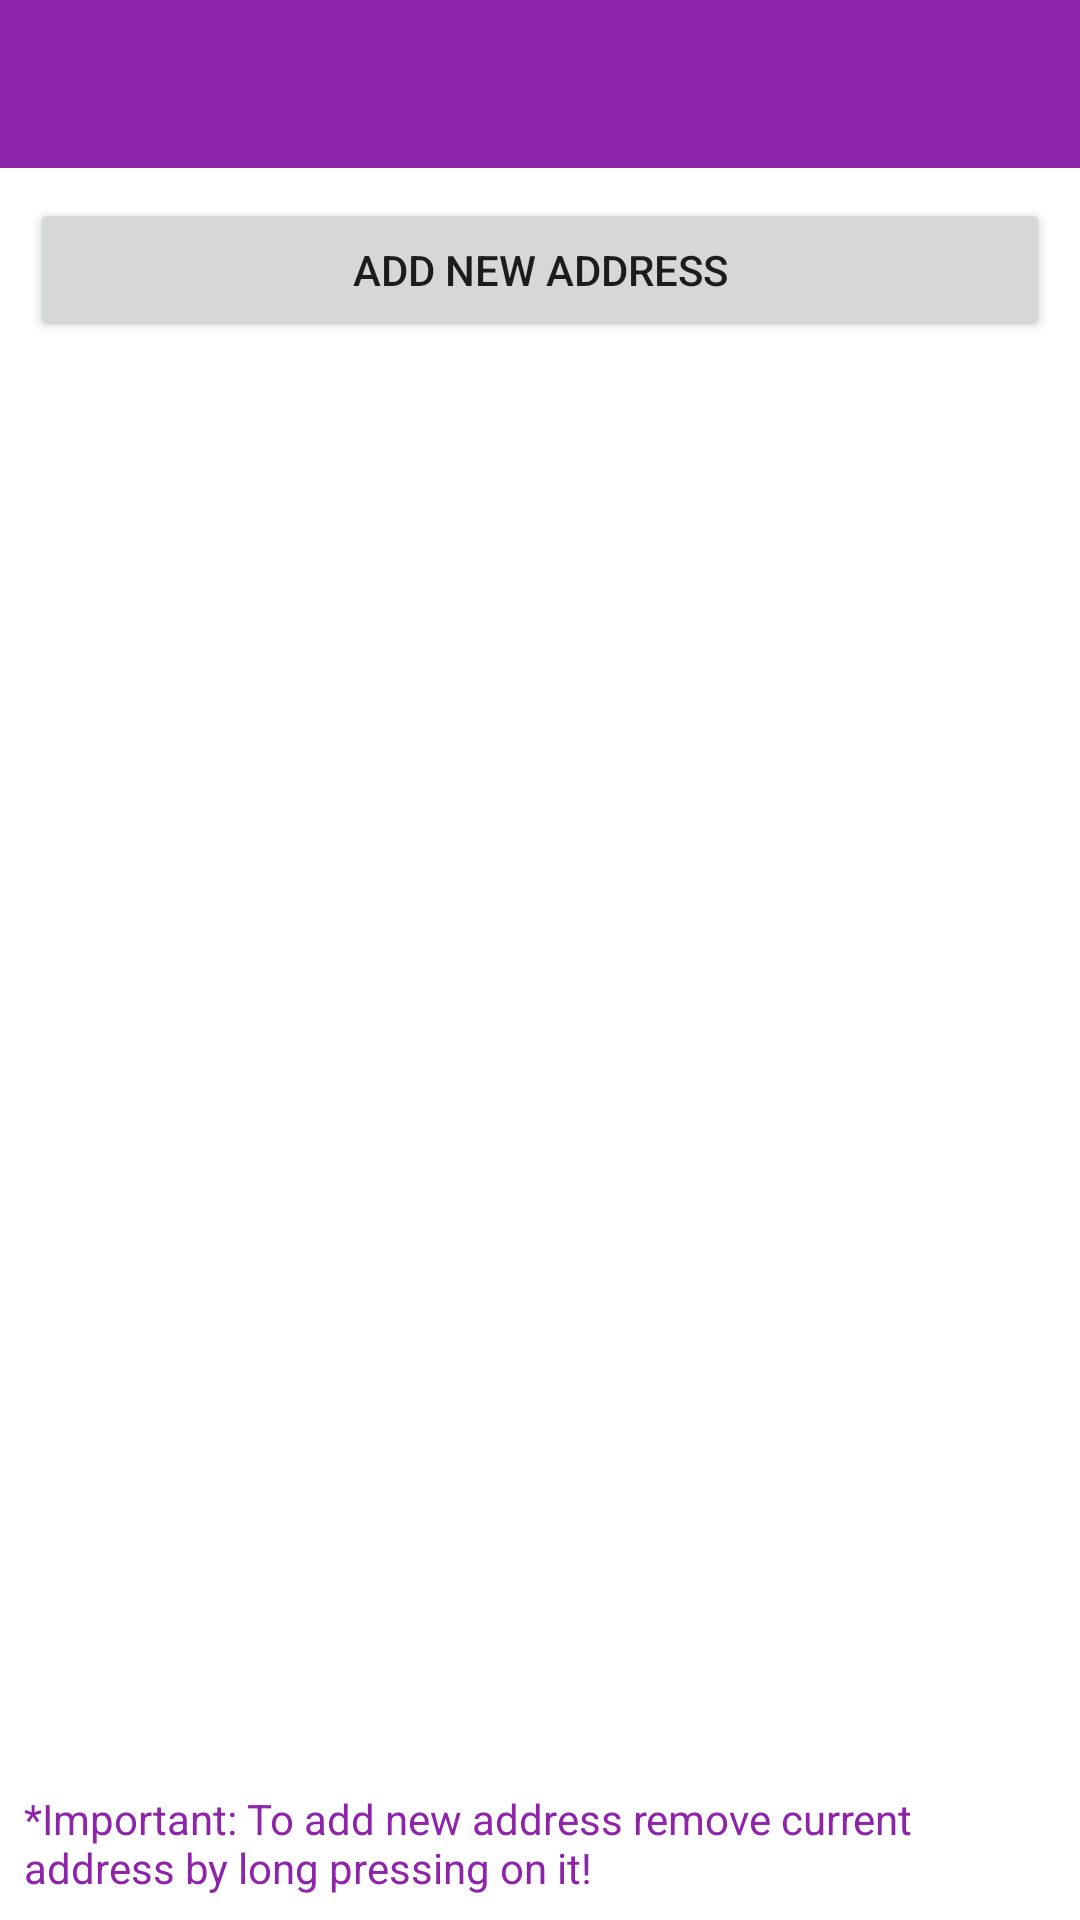

The Android layout XML behind this screen, and the referenced resources:
<!-- AndroidManifest.xml: application theme AppTheme -->
<!-- res/layout/activity_view_address.xml -->
<?xml version="1.0" encoding="utf-8"?>
<androidx.constraintlayout.widget.ConstraintLayout xmlns:android="http://schemas.android.com/apk/res/android"
    xmlns:app="http://schemas.android.com/apk/res-auto"
    xmlns:tools="http://schemas.android.com/tools"
    android:layout_width="match_parent"
    android:layout_height="match_parent"
    android:id="@+id/layout_address"
    tools:context=".ViewAddress">

    <androidx.appcompat.widget.Toolbar
        android:id="@+id/toolbar"
        android:layout_width="match_parent"
        android:layout_height="?attr/actionBarSize"
        app:titleTextColor="#FFFFFF"
        app:theme="@style/ToolbarTheme"
        android:minHeight="?attr/actionBarSize"
        android:background="?attr/colorPrimary"
        app:layout_constraintEnd_toEndOf="parent"
        app:layout_constraintStart_toStartOf="parent"
        app:layout_constraintTop_toTopOf="parent" />

    <Button
        android:id="@+id/add_address"
        android:layout_width="match_parent"
        android:layout_height="wrap_content"
        android:layout_margin="10dp"
        android:text="Add new Address"
        app:layout_constraintEnd_toEndOf="parent"
        app:layout_constraintStart_toStartOf="parent"
        app:layout_constraintTop_toBottomOf="@+id/toolbar" />

    <androidx.recyclerview.widget.RecyclerView
        android:id="@+id/recycler_address"
        android:layout_width="match_parent"
        android:layout_height="0dp"
        app:layoutManager="androidx.recyclerview.widget.LinearLayoutManager"
        app:layout_constraintBottom_toTopOf="@+id/notice"
        app:layout_constraintEnd_toEndOf="parent"
        app:layout_constraintStart_toStartOf="parent"
        app:layout_constraintTop_toBottomOf="@+id/add_address" />

    <TextView
        android:id="@+id/notice"
        android:layout_width="0dp"
        android:layout_height="wrap_content"
        android:layout_marginStart="8dp"
        android:layout_marginEnd="8dp"
        android:layout_marginBottom="8dp"
        android:textColor="@color/colorPrimary"
        android:text="@string/address_notice"
        app:layout_constraintBottom_toBottomOf="parent"
        app:layout_constraintEnd_toEndOf="parent"
        app:layout_constraintStart_toStartOf="parent" />

</androidx.constraintlayout.widget.ConstraintLayout>
<!-- resources referenced by this layout -->
<resources>
  <color name="colorPrimary">#8E24AA</color>
  <string name="address_notice">*Important: To add new address remove current address by long pressing on it!</string>
  <style name="ToolbarTheme" parent="@style/ThemeOverlay.AppCompat.ActionBar">
          
          <item name="colorControlNormal">@color/white</item>
      </style>
  <style name="AppTheme" parent="Theme.MaterialComponents.Light.NoActionBar">
          
          <item name="colorPrimary">@color/colorPrimary</item>
          <item name="colorPrimaryDark">@color/colorPrimaryDark</item>
          <item name="colorAccent">@color/colorAccent</item>
      </style>
  <color name="white">#FFFFFF</color>
  <color name="colorPrimaryDark">#7B1FA2</color>
  <color name="colorAccent">#03DAC5</color>
</resources>
